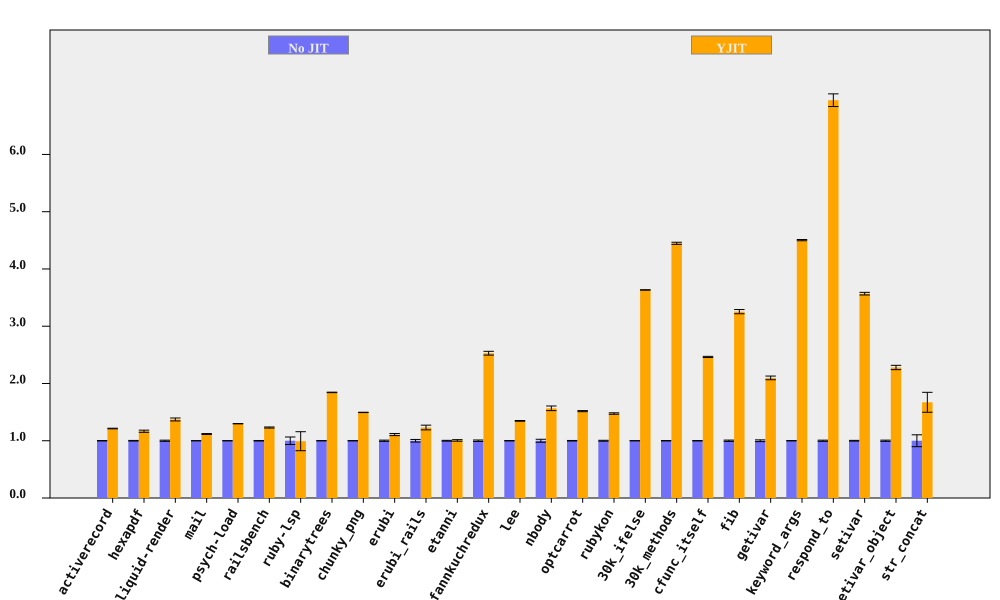

The table this chart was drawn from, first rows:
bench, No JIT (ms), No JIT RSD, YJIT (ms), YJIT RSD, YJIT spd, YJIT spd RSD, % in YJIT
activerecord, 372, 0.4098, 306.6, 0.1911, 1.213, 0.4522, 90.57
hexapdf, 7897, 0.5385, 6772, 1.505, 1.166, 1.599, 93.69
liquid-render, 536.9, 1.015, 391.5, 1.578, 1.372, 1.876, 86.99
mail, 457.5, 0.09434, 409.2, 0.6658, 1.118, 0.6724, 97.25
psych-load, 7276, 0.1634, 5607, 0.07292, 1.298, 0.179, 99.99
railsbench, 7477, 0.4345, 6076, 0.6588, 1.231, 0.7891, 90.67
ruby-lsp, 216.5, 6.554, 218.2, 15.39, 0.9918, 16.73, 65.58
binarytrees, 992.4, 0.1501, 538.2, 0.1756, 1.844, 0.231, 100
chunky_png, 2265, 0.1455, 1515, 0.1239, 1.495, 0.1912, 100
erubi, 806.9, 1.086, 728.2, 1.287, 1.108, 1.684, 100
erubi_rails, 61.36, 2.264, 49.85, 2.456, 1.231, 3.34, 87.68
etanni, 1131, 0.7036, 1125, 1.143, 1.006, 1.342, 7.028
fannkuchredux, 5867, 1.303, 2320, 0.1371, 2.529, 1.31, 100
lee, 3122, 0.2993, 2318, 0.3667, 1.347, 0.4733, 99.97
nbody, 277.6, 2.582, 177.2, 0.06939, 1.567, 2.583, 100
optcarrot, 16244, 0.4729, 10708, 0.4164, 1.517, 0.6301, 96.81
rubykon, 31943, 0.7808, 21652, 0.3441, 1.475, 0.8532, 99.69
30k_ifelse, 6957, 0.09097, 1915, 0.03313, 3.634, 0.09681, 100
30k_methods, 17494, 0.4006, 3933, 0.08174, 4.448, 0.4088, 100
cfunc_itself, 265.1, 0.3375, 107.6, 0.2511, 2.464, 0.4207, 100
fib, 570.7, 1.14, 175.4, 0.006275, 3.255, 1.14, 100
getivar, 226.3, 1.537, 107.9, 0.03172, 2.098, 1.537, 100
keyword_args, 698.7, 0.2396, 155.1, 0.03021, 4.503, 0.2415, 100
respond_to, 693.8, 1.032, 99.86, 1.214, 6.947, 1.593, 100
setivar, 178.6, 0.6433, 50.04, 0.01189, 3.569, 0.6434, 100
setivar_object, 291, 1.061, 127.7, 1.268, 2.279, 1.653, 100
str_concat, 178.1, 10.37, 106.5, 1.009, 1.672, 10.41, 99.7
